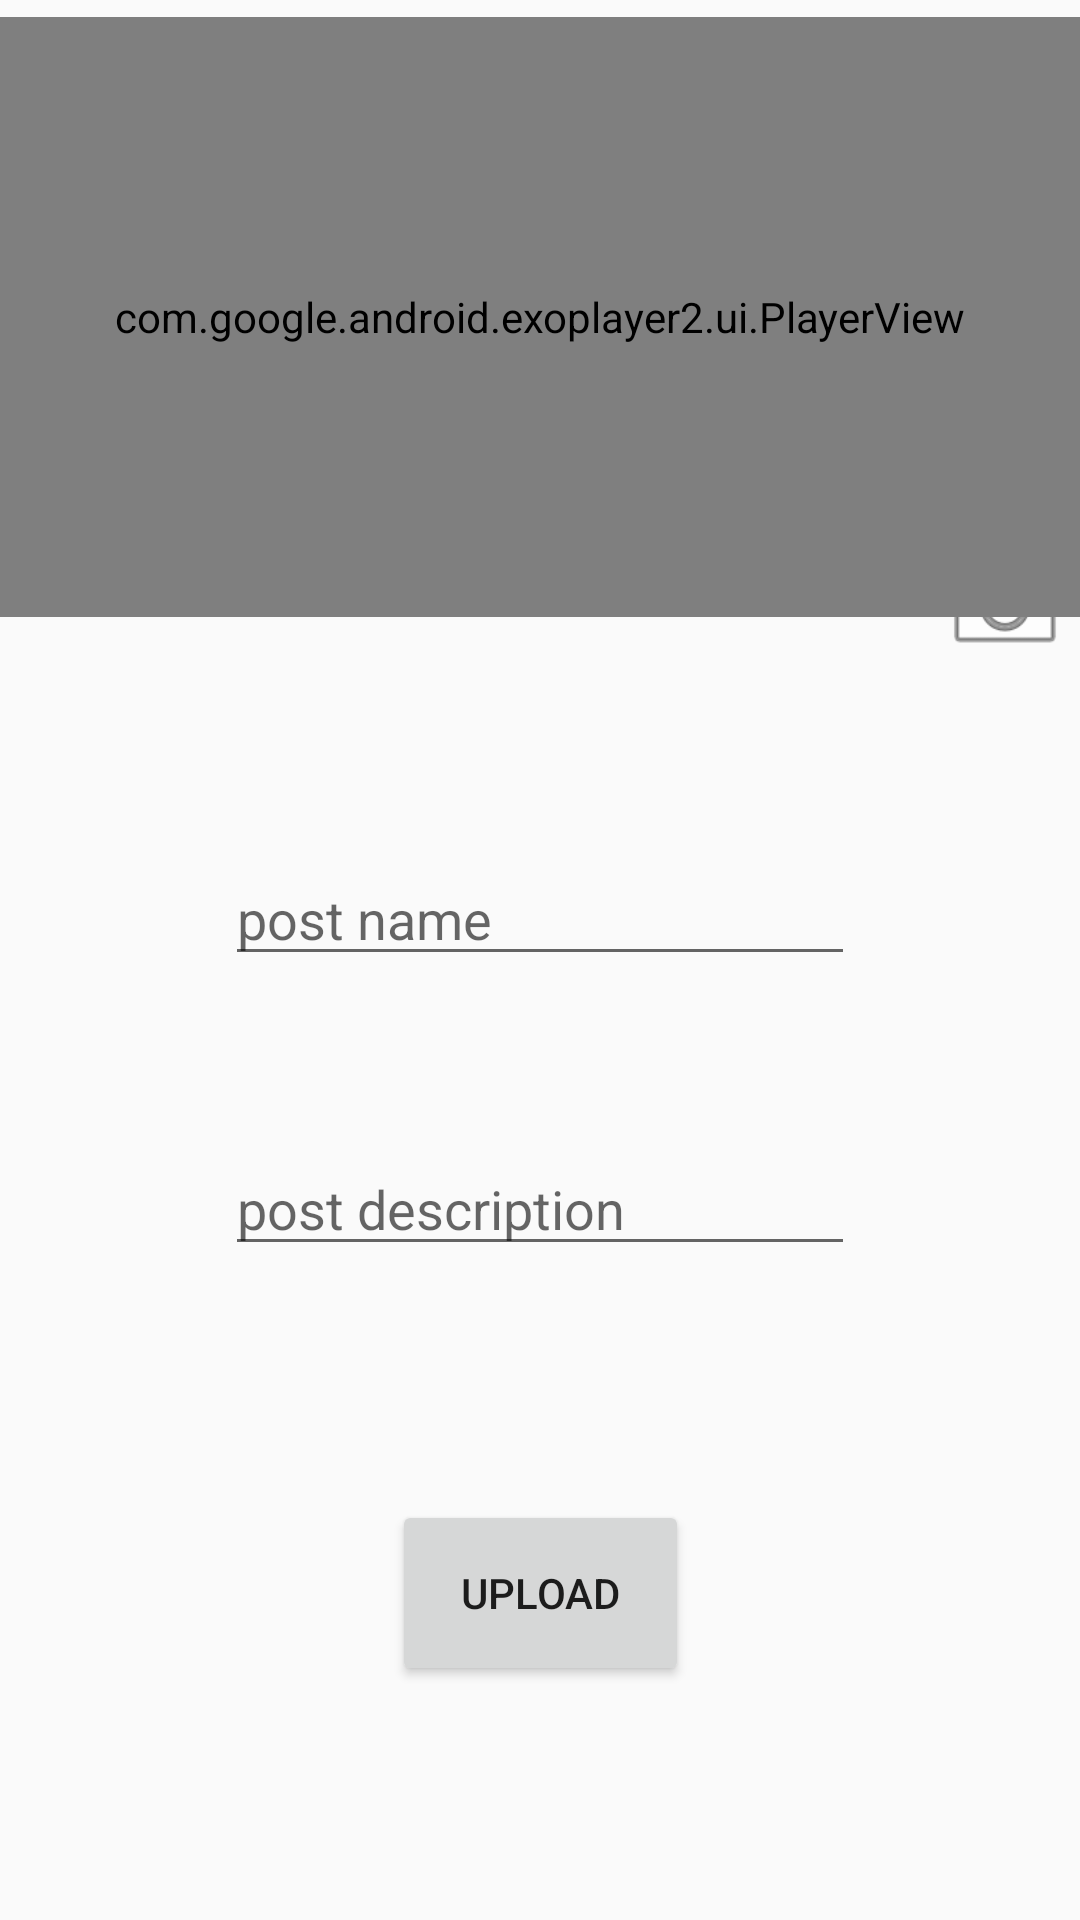

Produce the Android XML layout that renders to this screen, including the resource entries it uses.
<!-- AndroidManifest.xml: application theme AppTheme -->
<!-- res/layout/activity_upload_vedio_post.xml -->
<?xml version="1.0" encoding="utf-8"?>
<androidx.constraintlayout.widget.ConstraintLayout xmlns:android="http://schemas.android.com/apk/res/android"
    xmlns:app="http://schemas.android.com/apk/res-auto"
    xmlns:tools="http://schemas.android.com/tools"
    android:layout_width="match_parent"
    android:layout_height="match_parent"
    tools:context=".UploadVedioPostActivity"
    android:orientation="vertical"
    android:background="@drawable/backgroundscore">

    <ImageView
        android:id="@+id/cameraimageid"
        android:layout_width="50dp"
        android:layout_height="44dp"
        app:layout_constraintBottom_toBottomOf="parent"
        app:layout_constraintEnd_toEndOf="parent"
        app:layout_constraintHorizontal_bias="1.0"
        app:layout_constraintStart_toStartOf="parent"
        app:layout_constraintTop_toTopOf="parent"
        app:layout_constraintVertical_bias="0.301"
        app:srcCompat="@android:drawable/ic_menu_camera" />

    <com.google.android.exoplayer2.ui.PlayerView
        android:id="@+id/uploadpicid"
        android:layout_width="match_parent"
        android:layout_height="200dp"
        app:layout_constraintBottom_toBottomOf="parent"
        app:layout_constraintEnd_toEndOf="parent"
        app:layout_constraintHorizontal_bias="0.0"
        app:layout_constraintStart_toStartOf="parent"
        app:layout_constraintTop_toTopOf="parent"
        app:layout_constraintVertical_bias="0.013"
        app:srcCompat="@mipmap/ic_launcher" />

    <EditText
        android:id="@+id/postnameid"
        android:layout_width="wrap_content"
        android:layout_height="wrap_content"
        android:ems="10"
        android:gravity="start|top"
        android:hint="post name"
        android:inputType="textMultiLine"
        app:layout_constraintBottom_toBottomOf="parent"
        app:layout_constraintEnd_toEndOf="parent"
        app:layout_constraintStart_toStartOf="parent"
        app:layout_constraintTop_toBottomOf="@+id/uploadpicid"
        app:layout_constraintVertical_bias="0.199" />

    <Button
        android:id="@+id/uploadpostbuttonid"
        android:layout_width="99dp"
        android:layout_height="62dp"
        android:text="Upload"
        app:layout_constraintBottom_toBottomOf="parent"
        app:layout_constraintEnd_toEndOf="parent"
        app:layout_constraintStart_toStartOf="parent"
        app:layout_constraintTop_toBottomOf="@+id/postdescid" />

    <EditText
        android:id="@+id/postdescid"
        android:layout_width="wrap_content"
        android:layout_height="wrap_content"
        android:ems="10"
        android:gravity="start|top"
        android:hint="post description"
        android:inputType="textMultiLine"
        app:layout_constraintBottom_toBottomOf="parent"
        app:layout_constraintEnd_toEndOf="parent"
        app:layout_constraintStart_toStartOf="parent"
        app:layout_constraintTop_toBottomOf="@+id/postnameid"
        app:layout_constraintVertical_bias="0.203" />


</androidx.constraintlayout.widget.ConstraintLayout>
<!-- resources referenced by this layout -->
<resources>
  <style name="AppTheme" parent="Theme.AppCompat.Light.DarkActionBar">
          
          <item name="colorPrimary">@color/colorPrimary</item>
          <item name="colorPrimaryDark">@color/colorPrimaryDark</item>
          <item name="colorAccent">@color/colorAccent</item>
      </style>
  <!-- not gathered from this repository: default colours our renderer supplied (Android Studio template values) -->
  <color name="colorPrimary">#FF6200EE</color>
  <color name="colorPrimaryDark">#FF3700B3</color>
  <color name="colorAccent">#FF03DAC5</color>
</resources>
